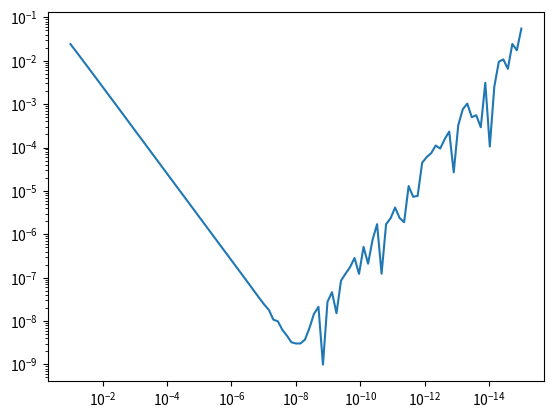

Reproduce this figure in Python.
from matplotlib import pyplot as plt
import numpy as np

def f(x):
    return np.arctan(x)

def df(x):
    return 1/(x**2 + 1)

def ef(x, y):
    return np.cos(x**2)

def fd_error(f,df,x0,h0,hn,n):
    h = np.logspace(np.log10(h0),np.log10(hn),n+1)
    aprox = (f(x0+h) - f(x0))/ h
    e = abs(df(x0) - aprox)
    aproxima = (f(x0+0.1) - f(x0)) * 10

    plt.loglog(h, e)
    plt.gca().invert_xaxis()
    plt.show()

def ode_solver(f,x0,y0,xn,n,plot):
    x = np.linspace(x0, xn, n+1)
    h = x[2] - x[1]
    y = np.zeros(n+1)
    y[0] = y0
    for i in range(1, n+1):
        y[i] = y[i-1] + h*f(x[i-1], y[i-1])
    
    if(plot):
        plt.plot(x, y)
        plt.show()
    
    return x, y

fd_error(f,df,1,1e-15,1e-1,100)
